The GitHub repository Devaguru11/kidney-stone-cnn contains a labelled image folder "processed" with 4 categories: cyst, normal, stone, tumour. Examples follow, each with its label.

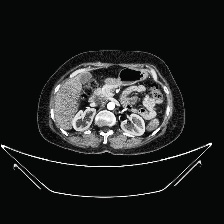
Label: normal

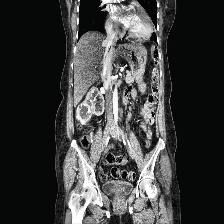
Label: tumour

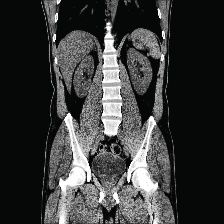
Label: stone

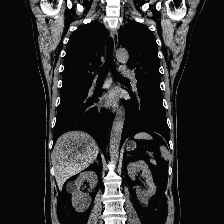
Label: cyst

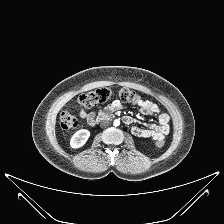
Label: normal

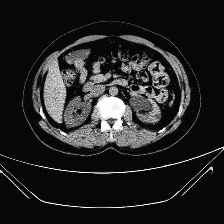
Label: cyst
